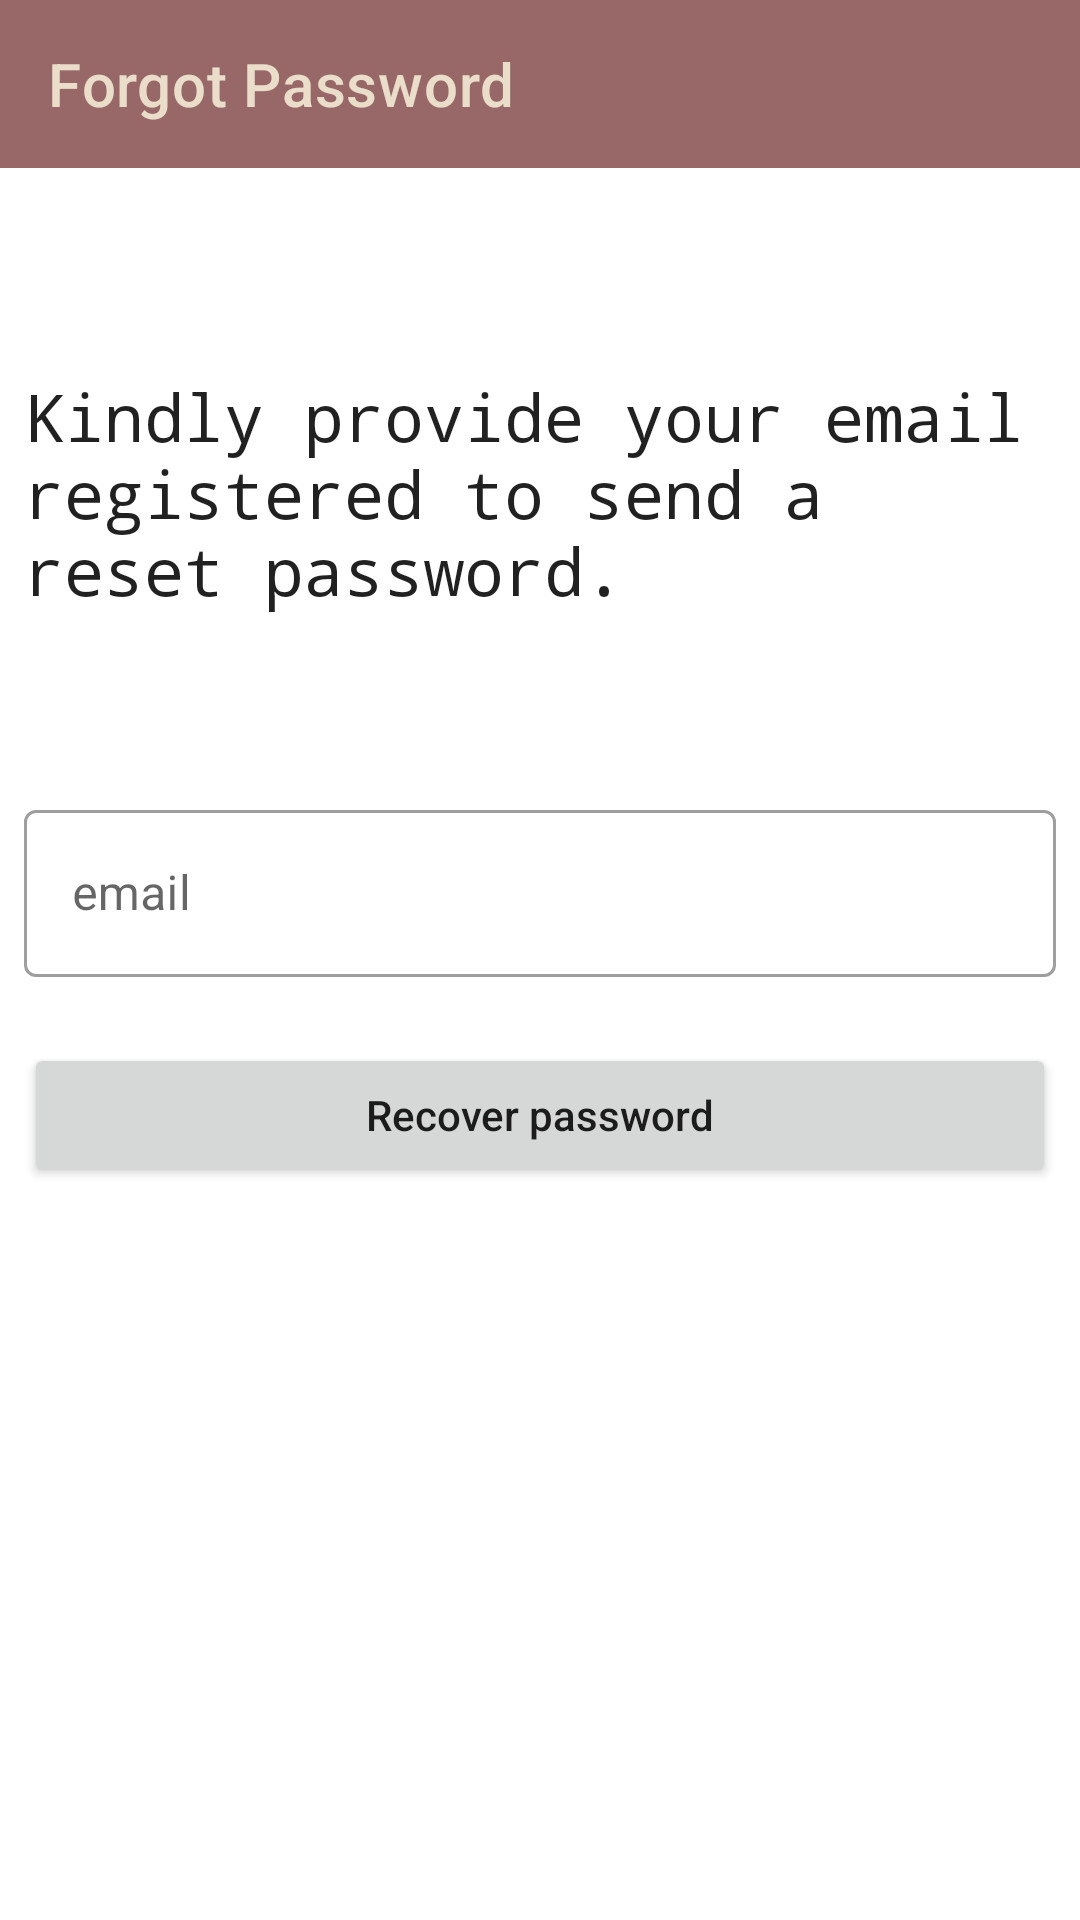

Reconstruct the res/layout file that produces this screen, plus the resources it refers to.
<!-- AndroidManifest.xml: application theme Theme.Boxeld -->
<!-- res/layout/activity_forgot_password.xml -->
<?xml version="1.0" encoding="utf-8"?>
<LinearLayout xmlns:android="http://schemas.android.com/apk/res/android"
    xmlns:app="http://schemas.android.com/apk/res-auto"
    xmlns:tools="http://schemas.android.com/tools"
    android:layout_width="match_parent"
    android:layout_height="match_parent"
    android:orientation="vertical"
    tools:context=".ForgotPasswordActivity">

    <androidx.appcompat.widget.Toolbar
        android:id="@+id/toolbar3"
        android:layout_width="match_parent"
        android:layout_height="wrap_content"
        android:background="?attr/colorPrimary"
        android:minHeight="?attr/actionBarSize"
        app:title="@string/forgot_password_tv"
        app:titleTextColor="@color/almond"
        android:theme="?attr/actionBarTheme" />

    <ScrollView
        android:layout_width="match_parent"
        android:layout_height="match_parent"
        android:padding="8dp">

        <LinearLayout
            android:layout_width="match_parent"
            android:layout_height="wrap_content"
            android:orientation="vertical" >

            <TextView
                android:layout_width="wrap_content"
                android:layout_height="wrap_content"
                android:layout_gravity="center"
                android:layout_marginTop="60dp"
                android:fontFamily="monospace"
                android:text="@string/forgot_password_hint_tv"
                android:textAppearance="@android:style/TextAppearance.Material.Large"
                android:textSize="22sp" />

            <com.google.android.material.textfield.TextInputLayout
                style="@style/Widget.MaterialComponents.TextInputLayout.OutlinedBox"
                android:layout_width="match_parent"
                android:layout_height="wrap_content"
                android:layout_marginTop="60dp"
                android:hint="@string/login_hint1_til">

                <com.google.android.material.textfield.TextInputEditText
                    android:id="@+id/email_tiet"
                    android:layout_width="match_parent"
                    android:layout_height="wrap_content"
                    android:inputType="textEmailAddress"
                    android:textColorHint="#757575">

                </com.google.android.material.textfield.TextInputEditText>
            </com.google.android.material.textfield.TextInputLayout>

            <Button
                android:id="@+id/recover_password_btn"
                android:layout_width="match_parent"
                android:layout_height="wrap_content"
                android:text="@string/recover_password_btn"
                android:layout_marginTop="22dp"
                android:textAllCaps="false"/>

        </LinearLayout>

    </ScrollView>

</LinearLayout>
<!-- resources referenced by this layout -->
<resources>
  <color name="almond">#EADDCA</color>
  <string name="forgot_password_hint_tv">Kindly provide your email registered to send a reset password.</string>
  <string name="forgot_password_tv">Forgot Password</string>
  <string name="login_hint1_til">email</string>
  <string name="recover_password_btn">Recover password</string>
  <style name="Theme.Boxeld" parent="Theme.MaterialComponents.DayNight.NoActionBar">
          
          <item name="colorPrimary">@color/marsala</item>
          <item name="colorPrimaryVariant">@color/sienna</item>
          <item name="colorOnPrimary">@color/white</item>
          
          <item name="colorSecondary">@color/teal_200</item>
          <item name="colorSecondaryVariant">@color/teal_700</item>
          <item name="colorOnSecondary">@color/black</item>
          
          <item name="android:statusBarColor">?attr/colorPrimaryVariant</item>
          
      </style>
  <color name="marsala">#986868</color>
  <color name="sienna">#A0522D</color>
  <color name="white">#FFFFFFFF</color>
  <color name="teal_200">#FF03DAC5</color>
  <color name="teal_700">#FF018786</color>
  <color name="black">#FF000000</color>
</resources>
